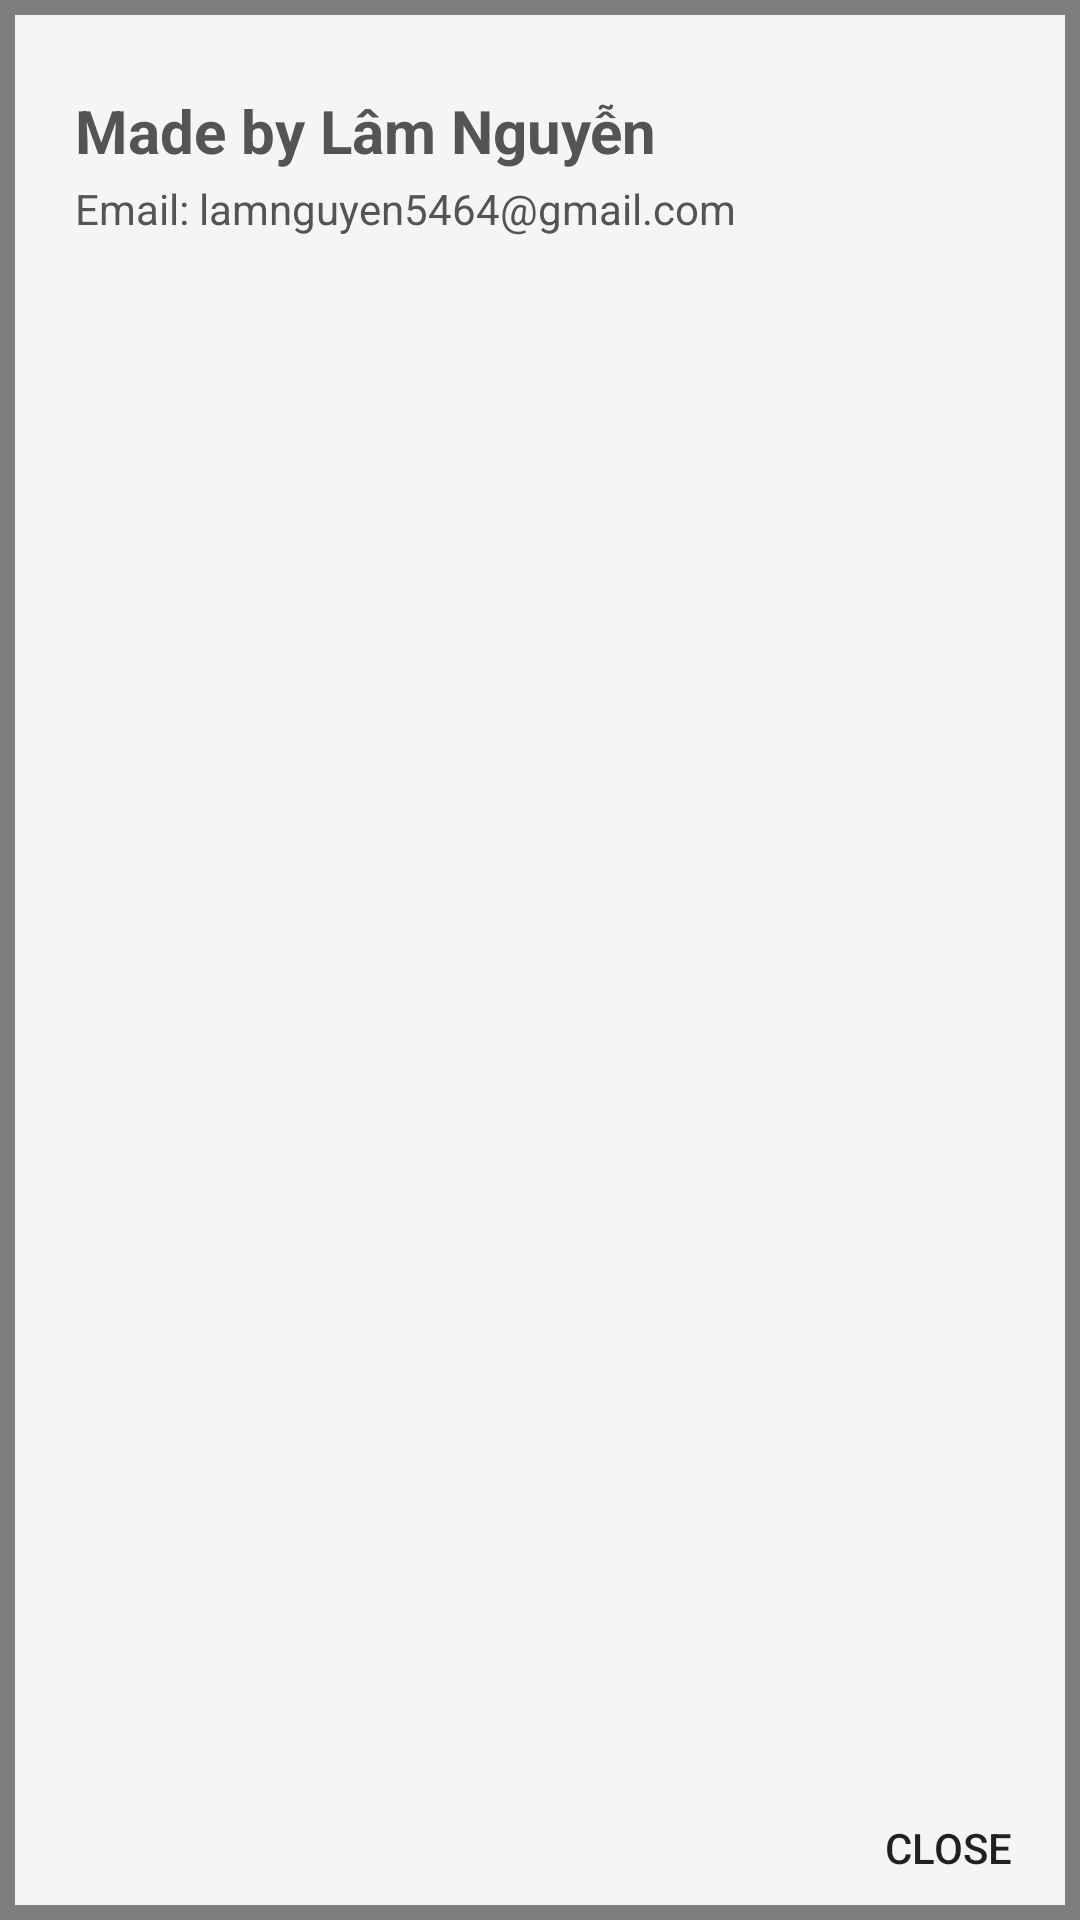

Android layout source for this screen:
<!-- AndroidManifest.xml: application theme AppTheme -->
<!-- res/layout/about.xml -->
<?xml version="1.0" encoding="utf-8"?>
<RelativeLayout
    xmlns:android="http://schemas.android.com/apk/res/android"
    android:layout_width="match_parent"
    android:layout_height="200dp"
    android:background="@drawable/custom_dialog_about">
    <TextView
        android:layout_width="match_parent"
        android:layout_height="wrap_content"
        android:textSize="20dp"
        android:text="Made by Lâm Nguyễn"
        android:layout_centerHorizontal="true"
        android:paddingLeft="25dp"
        android:textStyle="bold"
        android:textColor="#545454"
        android:layout_marginTop="30dp"
        />
    <TextView
        android:paddingLeft="25dp"
        android:textColor="#545454"
        android:layout_marginTop="60dp"
        android:id="@+id/t1"
        android:layout_width="match_parent"
        android:layout_height="wrap_content"
        android:textSize="14dp"
        android:text="Email: lamnguyen5464@gmail.com"
        />
    <Button
        android:layout_width="wrap_content"
        android:layout_height="wrap_content"
        android:text="CLOSE"
        android:id="@+id/cl"
        android:foreground="?android:attr/selectableItemBackground"
        android:clickable="true"
        android:background="@android:color/transparent"
        android:layout_alignParentRight="true"
        android:layout_alignParentBottom="true"
        />
</RelativeLayout>
<!-- resources referenced by this layout -->
<resources>
  <!-- drawable custom_dialog_about (drawable) -->
  <?xml version="1.0" encoding="utf-8"?>
  <shape xmlns:android="http://schemas.android.com/apk/res/android">
      <solid android:color="#f5f5f5"/>
      <stroke android:color="#7e7e7e"
          android:width="5dp"/>
  </shape>
  <style name="AppTheme" parent="Theme.AppCompat.Light">
          
          <item name="colorPrimary">@color/colorPrimary</item>
          <item name="colorPrimaryDark">@color/colorPrimaryDark</item>
          <item name="colorAccent">@color/colorAccent</item>
          <item name="android:colorPrimaryDark">#2f2f2f</item>
      </style>
  <color name="colorPrimary">#3F51B5</color>
  <color name="colorPrimaryDark">#303F9F</color>
  <color name="colorAccent">#FF4081</color>
</resources>
